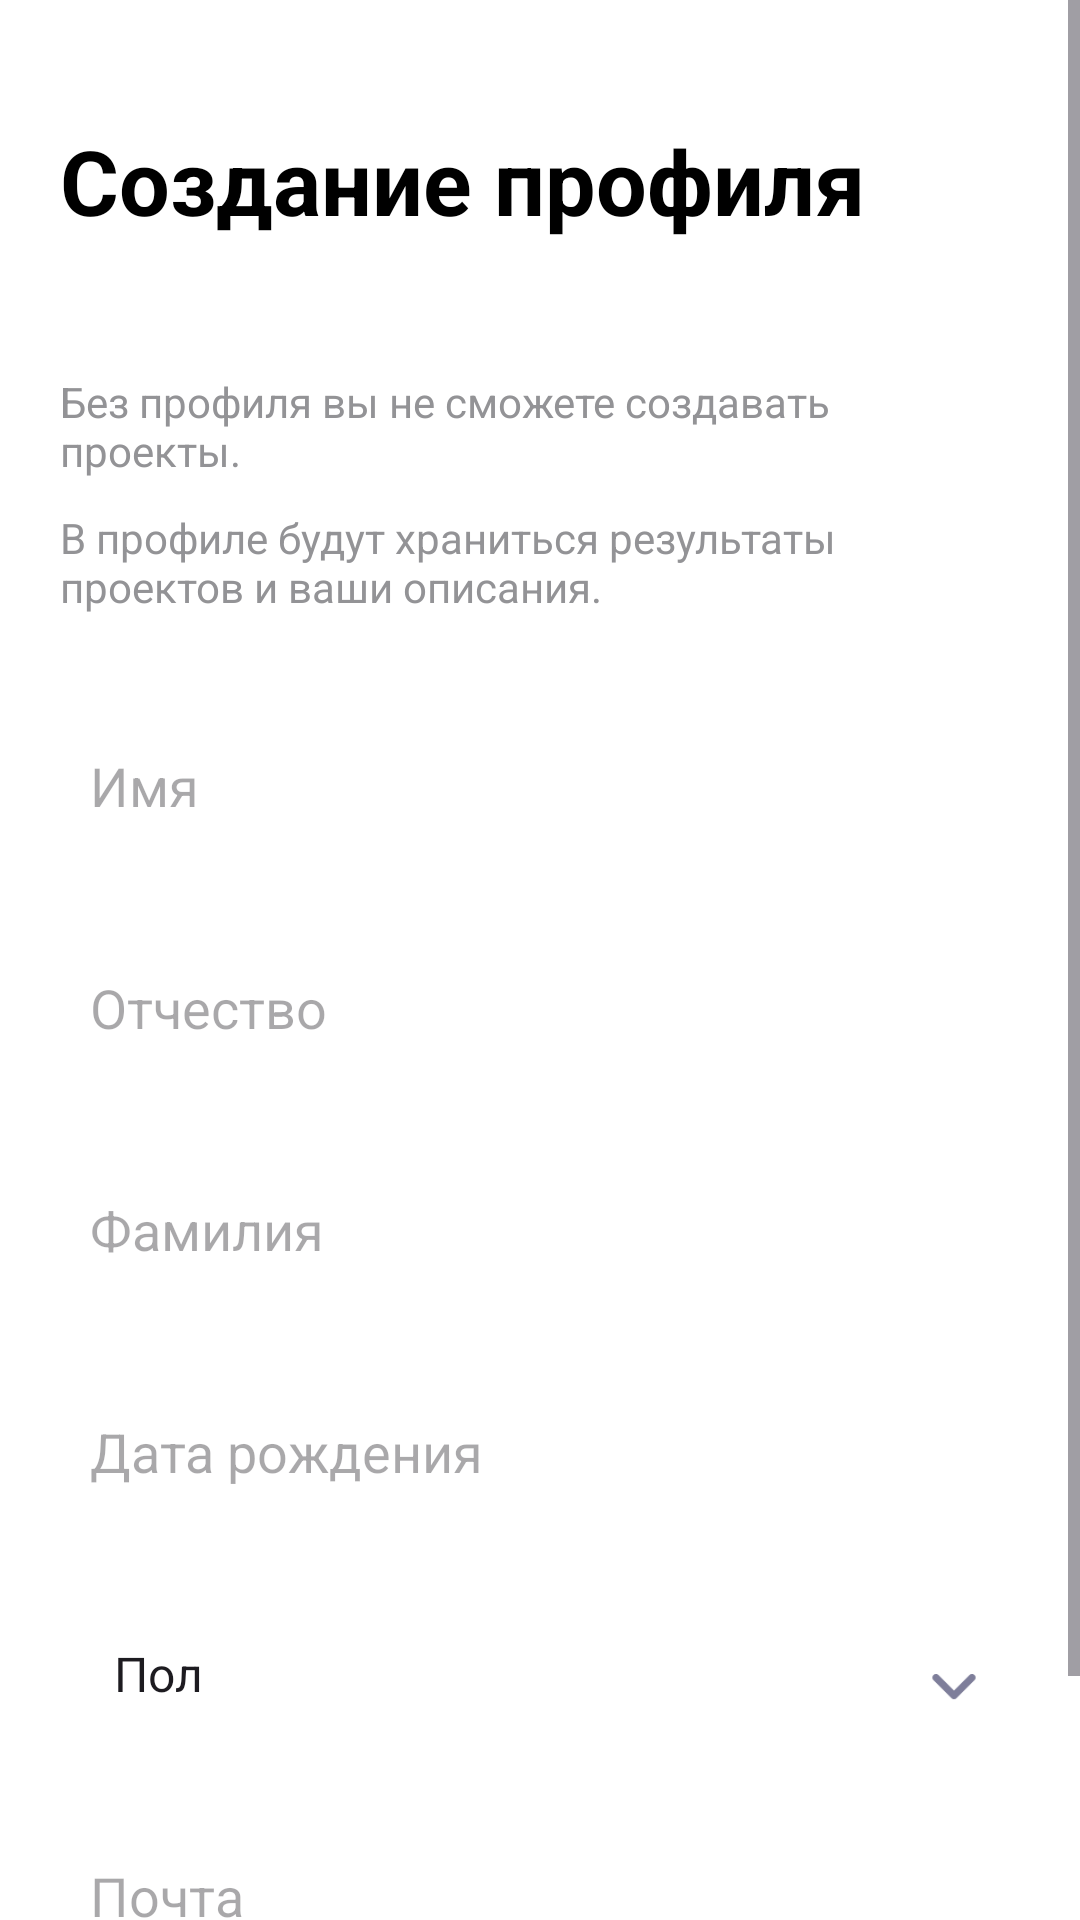

This screen was rendered from an Android layout file. Write that file and the resources it references.
<!-- AndroidManifest.xml: application theme Theme.Podgotovka -->
<!-- res/layout/activity_register.xml -->
<?xml version="1.0" encoding="utf-8"?>
<ScrollView xmlns:android="http://schemas.android.com/apk/res/android"
    xmlns:app="http://schemas.android.com/apk/res-auto"
    xmlns:tools="http://schemas.android.com/tools"
    android:id="@+id/main"
    android:layout_width="match_parent"
    android:layout_height="match_parent"
    android:background="@color/white"
    tools:context=".views.activities.RegisterActivity">

    <RelativeLayout
        android:layout_width="match_parent"
        android:layout_height="wrap_content">

        <TextView
            android:id="@+id/titleTextViewRegister"
            android:layout_width="wrap_content"
            android:layout_height="wrap_content"
            android:layout_marginStart="20dp"
            android:layout_marginTop="40dp"
            android:text="Создание профиля"
            android:textColor="@color/black"
            android:textSize="30sp"
            android:textStyle="bold" />

        <TextView
            android:id="@+id/subTitleTextViewRegister"
            android:layout_width="match_parent"
            android:layout_height="wrap_content"
            android:layout_below="@id/titleTextViewRegister"
            android:layout_marginStart="20dp"
            android:layout_marginTop="44dp"
            android:layout_marginEnd="20dp"
            android:text="Без профиля вы не сможете создавать проекты."
            android:textColor="@color/text_gray_or_login"
            android:textSize="14sp" />

        <TextView
            android:id="@+id/subTitleTextViewRegister2"
            android:layout_width="match_parent"
            android:layout_height="wrap_content"
            android:layout_below="@id/subTitleTextViewRegister"
            android:layout_marginStart="20dp"
            android:layout_marginTop="10dp"
            android:layout_marginEnd="20dp"
            android:text="В профиле будут храниться результаты проектов и ваши описания."
            android:textColor="@color/text_gray_or_login"
            android:textSize="14sp" />

        <EditText
            android:id="@+id/firstNameET"
            android:layout_width="match_parent"
            android:layout_height="50dp"
            android:layout_below="@id/subTitleTextViewRegister2"
            android:layout_marginStart="20dp"
            android:layout_marginTop="32dp"
            android:layout_marginEnd="20dp"
            android:background="@drawable/shape_edit_text"
            android:hint="Имя"
            android:inputType="text"
            android:paddingStart="10dp"
            android:paddingEnd="10dp" />

        <EditText
            android:id="@+id/middleNameET"
            android:layout_width="match_parent"
            android:layout_height="50dp"
            android:layout_below="@id/firstNameET"
            android:layout_marginStart="20dp"
            android:layout_marginTop="24dp"
            android:layout_marginEnd="20dp"
            android:background="@drawable/shape_edit_text"
            android:hint="Отчество"
            android:inputType="text"
            android:paddingStart="10dp"
            android:paddingEnd="10dp" />

        <EditText
            android:id="@+id/lastNameET"
            android:layout_width="match_parent"
            android:layout_height="50dp"
            android:layout_below="@id/middleNameET"
            android:layout_marginStart="20dp"
            android:layout_marginTop="24dp"
            android:layout_marginEnd="20dp"
            android:background="@drawable/shape_edit_text"
            android:hint="Фамилия"
            android:inputType="text"
            android:paddingStart="10dp"
            android:paddingEnd="10dp" />

        <EditText
            android:id="@+id/dateBirthET"
            android:layout_width="match_parent"
            android:layout_height="50dp"
            android:layout_below="@id/lastNameET"
            android:layout_marginStart="20dp"
            android:layout_marginTop="24dp"
            android:layout_marginEnd="20dp"
            android:background="@drawable/shape_edit_text"
            android:hint="Дата рождения"
            android:inputType="text"
            android:paddingStart="10dp"
            android:paddingEnd="10dp" />

        <Spinner
            android:id="@+id/spinnerGender"
            style="@style/Widget.AppCompat.Spinner.Underlined"
            android:layout_width="match_parent"
            android:layout_height="50dp"
            android:layout_below="@id/dateBirthET"
            android:layout_marginStart="20dp"
            android:layout_marginTop="24dp"
            android:layout_marginEnd="20dp"
            android:background="@drawable/shape_edit_text"
            android:entries="@array/gender_options"
            android:paddingStart="10dp"
            android:paddingEnd="10dp"
            android:spinnerMode="dropdown" />

        <ImageView
            android:layout_width="24dp"
            android:layout_height="24dp"
            android:layout_gravity="end|center_vertical"
            android:layout_marginEnd="30dp"
            android:layout_below="@id/dateBirthET"
            android:src="@drawable/ico_dropdown"
            android:layout_alignParentEnd="true"
            android:layout_marginTop="40dp"
            android:clickable="false"
            android:focusable="false" />

        <EditText
            android:id="@+id/emailET"
            android:layout_width="match_parent"
            android:layout_height="50dp"
            android:layout_below="@id/spinnerGender"
            android:layout_marginStart="20dp"
            android:layout_marginTop="24dp"
            android:layout_marginEnd="20dp"
            android:background="@drawable/shape_edit_text"
            android:hint="Почта"
            android:inputType="textEmailAddress"
            android:paddingStart="10dp"
            android:paddingEnd="10dp" />

        <androidx.appcompat.widget.AppCompatButton
            android:id="@+id/btnRegister"
            android:layout_width="match_parent"
            android:layout_height="56dp"
            android:layout_below="@id/emailET"
            android:layout_marginStart="20dp"
            android:layout_marginTop="20dp"
            android:layout_marginEnd="20dp"
            android:background="@drawable/shape_btn_login"
            android:text="Далее"
            android:textAllCaps="false"
            android:textColor="@color/white"
            android:textSize="17sp" />

    </RelativeLayout>


</ScrollView>
<!-- resources referenced by this layout -->
<resources>
  <string-array name="gender_options">
          <item>Пол</item>
          <item>Мужской</item>
          <item>Женский</item>
          <item>Другой</item>
      </string-array>
  <color name="black">#FF000000</color>
  <color name="text_gray_or_login">#939396</color>
  <color name="white">#FFFFFFFF</color>
  <!-- drawable ico_dropdown: png bitmap (drawable, 566 bytes) -->
  <style name="Theme.Podgotovka" parent="Base.Theme.Podgotovka" />
  <style name="Base.Theme.Podgotovka" parent="Theme.Material3.DayNight.NoActionBar">
          <item name="colorPrimary">@color/blue</item>
          <item name="android:statusBarColor">@color/white</item>
  
      </style>
  <color name="blue">#1A6FEE</color>
</resources>
